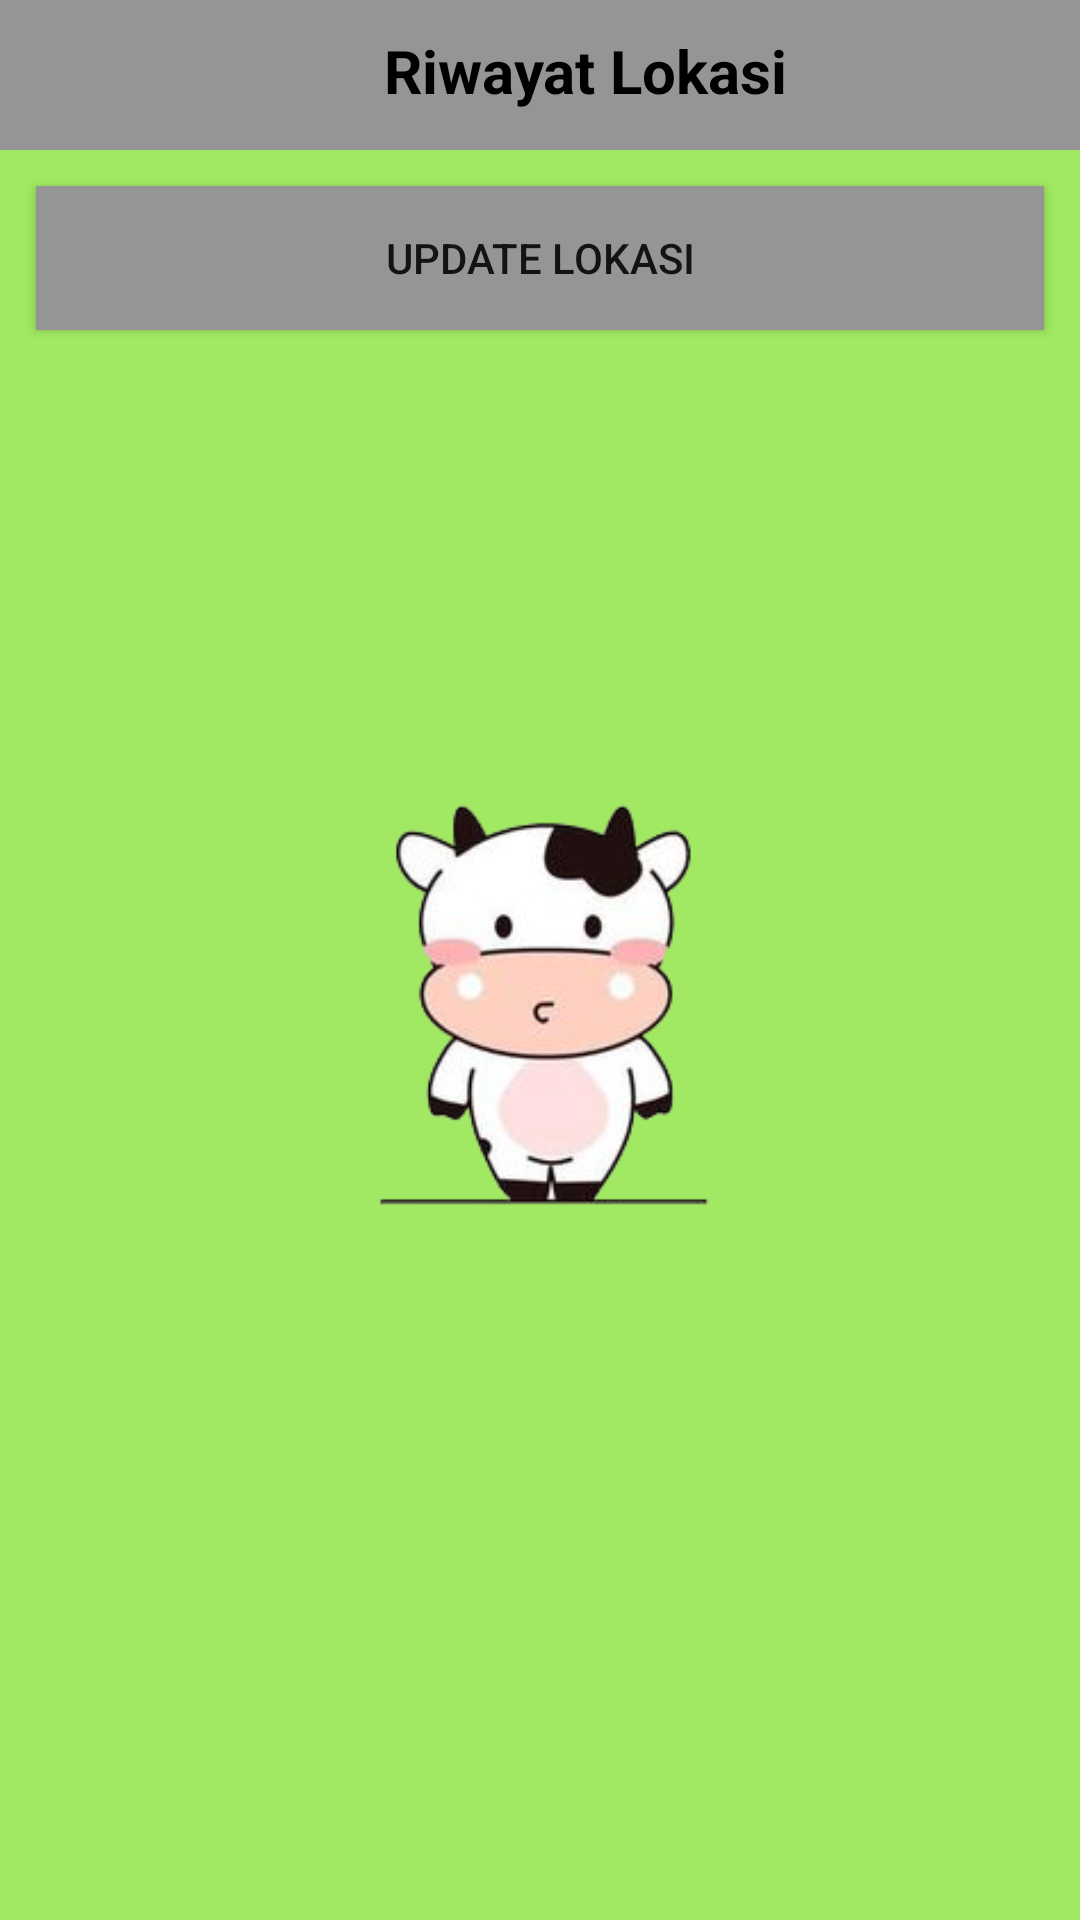

Android layout source for this screen:
<!-- AndroidManifest.xml: application theme Theme.AppCompat.Light.NoActionBar -->
<!-- res/layout/activity_lokasi_acitivity.xml -->
<?xml version="1.0" encoding="utf-8"?>

<LinearLayout xmlns:android="http://schemas.android.com/apk/res/android"
    xmlns:app="http://schemas.android.com/apk/res-auto"
    xmlns:tools="http://schemas.android.com/tools"
    android:orientation="vertical"
    android:layout_width="match_parent"
    android:layout_height="match_parent"
    tools:context=".FeedLotsAcitivity"
    android:background="@drawable/bg_sapi_green">

    <LinearLayout
        android:layout_width="match_parent"
        android:layout_height="wrap_content"
        android:background="@color/grey"
        android:orientation="horizontal"
        android:padding="10dp">


        <ImageView
            android:id="@+id/back"
            android:layout_width="30dp"
            android:layout_height="30dp"
            android:layout_alignParentLeft="true"
            android:src="@drawable/ic_arrow_back" />

        <TextView
            android:layout_width="wrap_content"
            android:layout_height="wrap_content"
            android:layout_weight="1"
            android:gravity="center_horizontal"
            android:text="Riwayat Lokasi"
            android:textColor="@color/black"
            android:textSize="20dp"
            android:textStyle="bold" />

        <ImageView
            android:layout_width="wrap_content"
            android:layout_height="wrap_content"
            android:layout_alignParentRight="true"
            android:textSize="15dp"
            android:textStyle="normal"
            android:src="@drawable/ic_baseline_home_24"/>


    </LinearLayout>

    <Button
        android:layout_width="match_parent"
        android:background="@color/grey"
        android:text="Update Lokasi"
        android:layout_margin="12dp"
        android:id="@+id/btn_add_lokasi"
        android:layout_height="wrap_content"
        />

    <androidx.recyclerview.widget.RecyclerView
        android:id="@+id/recyclerviewlokasi"
        tools:listitem="@layout/item_lokasi"
        android:layout_width="match_parent"
        android:layout_height="wrap_content"/>


</LinearLayout>
<!-- res/layout/item_lokasi.xml (included above) -->
<?xml version="1.0" encoding="utf-8"?>

<LinearLayout xmlns:android="http://schemas.android.com/apk/res/android"
    android:layout_width="match_parent"
    xmlns:app="http://schemas.android.com/apk/res-auto"
    android:orientation="vertical"
    android:layout_height="wrap_content">

    <androidx.cardview.widget.CardView
        android:id="@+id/lview"
        android:layout_width="match_parent"
        android:layout_height="wrap_content"
        android:elevation="2dp"
        app:cardCornerRadius="8dp">

        <LinearLayout
            android:layout_width="match_parent"
            android:layout_height="wrap_content"
            android:background="#5177F607"
            android:orientation="horizontal">

            <LinearLayout
                android:layout_width="match_parent"
                android:layout_height="wrap_content"
                android:layout_margin="10dp"
                android:layout_weight="1"
                android:orientation="vertical">

                <LinearLayout
                    android:layout_width="match_parent"
                    android:layout_height="match_parent"
                    android:orientation="horizontal">

                    <TextView
                        android:id="@+id/textView6"
                        android:layout_width="match_parent"
                        android:layout_height="wrap_content"
                        android:layout_weight="1"
                        android:text="Tempat"
                        android:textColor="@color/black"
                        android:textStyle="bold" />

                    <TextView
                        android:id="@+id/tv_tempat_lokasi"
                        android:layout_width="match_parent"
                        android:layout_height="wrap_content"
                        android:layout_weight="1"
                        android:text="test"
                        android:textColor="@color/black"
                        android:textStyle="bold" />

                </LinearLayout>

                <LinearLayout
                    android:layout_width="match_parent"
                    android:layout_height="wrap_content"
                    android:orientation="horizontal">

                    <TextView
                        android:id="@+id/textView4"
                        android:layout_width="match_parent"
                        android:layout_height="wrap_content"
                        android:layout_weight="2"
                        android:text="Berat Sapi  "
                        android:textColor="@color/black"
                        android:textStyle="bold" />

                    <TextView
                        android:id="@+id/berat_sapi"
                        android:layout_width="match_parent"
                        android:layout_height="wrap_content"
                        android:layout_weight="3"
                        android:text="test"
                        android:textColor="@color/black"
                        android:textStyle="bold" />

                    <TextView

                        android:layout_width="match_parent"
                        android:layout_height="wrap_content"
                        android:layout_weight="3"
                        android:text="Kg"
                        android:textColor="@color/black"
                        android:textStyle="bold" />

                </LinearLayout>

                <LinearLayout
                    android:layout_width="match_parent"
                    android:layout_height="match_parent"
                    android:orientation="horizontal">

                    <TextView
                        android:id="@+id/textView5"
                        android:layout_width="match_parent"
                        android:layout_height="wrap_content"
                        android:layout_weight="1"
                        android:text="Tanggal Sampai"
                        android:textColor="@color/black"
                        android:textStyle="bold" />

                    <TextView
                        android:id="@+id/tv_tgl_lokasi"
                        android:layout_width="match_parent"
                        android:layout_height="wrap_content"
                        android:layout_weight="1"
                        android:text="test"
                        android:textColor="@color/black"
                        android:textStyle="bold" />

                </LinearLayout>


            </LinearLayout>

        </LinearLayout>

    </androidx.cardview.widget.CardView>
    <View
        android:layout_width="match_parent"
        android:background="@color/grey"
        android:layout_height="1dp"/>

    <Button
        android:id="@+id/lohapus"
        android:layout_width="match_parent"
        android:layout_height="wrap_content"
        android:text="hapus" />
</LinearLayout>
<!-- resources referenced by this layout -->
<resources>
  <color name="black">#FF000000</color>
  <color name="grey">#959595</color>
  <!-- drawable bg_sapi_green: png bitmap (drawable-v24, 34770 bytes) -->
</resources>
